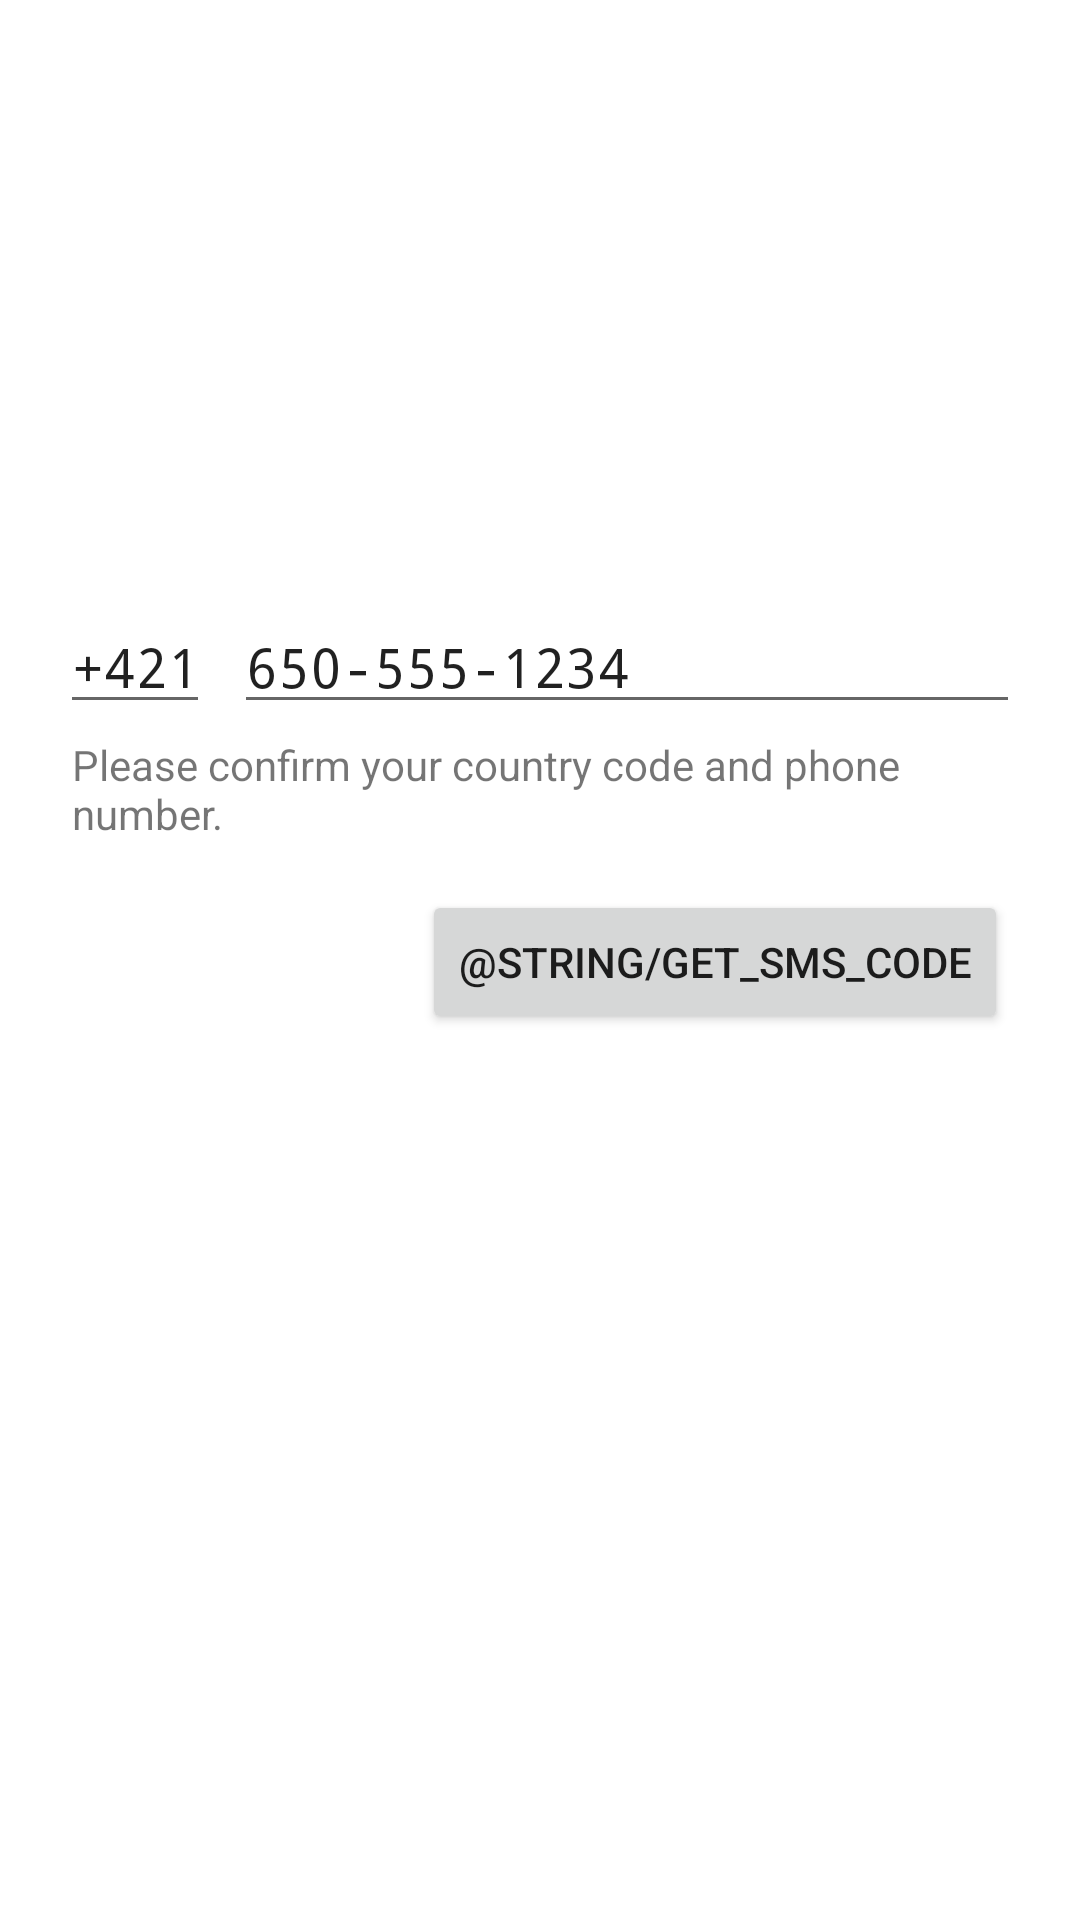

The Android layout XML behind this screen, and the referenced resources:
<!-- AndroidManifest.xml: application theme Theme.A9ts -->
<!-- res/layout/auth_step_one_fragment.xml -->
<?xml version="1.0" encoding="utf-8"?>
<layout xmlns:android="http://schemas.android.com/apk/res/android"
    xmlns:app="http://schemas.android.com/apk/res-auto"
    xmlns:tools="http://schemas.android.com/tools">

    <data>

    </data>

    <androidx.constraintlayout.widget.ConstraintLayout
        android:layout_width="match_parent"
        android:layout_height="match_parent"
        tools:context=".auth.AuthStepOneFragment">

        <LinearLayout
            android:id="@+id/phone_number_linear_layout"
            android:layout_width="match_parent"
            android:layout_height="wrap_content"
            android:orientation="horizontal"
            app:layout_constraintTop_toTopOf="parent">

            <EditText
                android:id="@+id/editTextCountryCode"
                android:layout_width="wrap_content"
                android:layout_height="wrap_content"
                android:layout_marginStart="20dp"
                android:layout_marginTop="200dp"
                android:layout_marginEnd="4dp"
                android:hint="+1"
                android:inputType="phone"
                android:gravity="end"
                android:maxLength="4"
                android:width="50sp"
                android:text="+421"


                android:textSize="18sp"
                android:typeface="monospace"
                app:layout_constraintStart_toStartOf="parent"
                app:layout_constraintTop_toTopOf="parent" />

            <EditText
                android:id="@+id/editTextPhoneNumber"
                android:layout_width="match_parent"
                android:layout_height="wrap_content"
                android:layout_marginStart="4dp"
                android:layout_marginTop="200dp"
                android:layout_marginEnd="20dp"
                android:hint="9XX XXX XXX"
                android:inputType="phone"
                android:maxLength="12"
                android:text="650-555-1234"
                android:textSize="18sp"
                android:typeface="monospace"
                app:layout_constraintEnd_toEndOf="parent"
                app:layout_constraintTop_toTopOf="parent" />

        </LinearLayout>

        <TextView
            android:id="@+id/textViewExplanation"
            android:layout_width="match_parent"
            android:layout_height="wrap_content"
            android:layout_marginStart="24dp"

            android:layout_marginTop="4dp"
            android:layout_marginEnd="24dp"
            android:text="Please confirm your country code and phone number."
            app:layout_constraintEnd_toEndOf="parent"
            app:layout_constraintStart_toStartOf="@+id/phone_number_linear_layout"
            app:layout_constraintTop_toBottomOf="@+id/phone_number_linear_layout" />

        <Button
            android:id="@+id/button_get_sms_code"
            android:layout_width="wrap_content"
            android:layout_height="wrap_content"
            android:layout_marginTop="16dp"
            android:layout_marginEnd="24dp"
            android:text="@string/get_sms_code"
            app:layout_constraintEnd_toEndOf="parent"
            app:layout_constraintTop_toBottomOf="@+id/textViewExplanation" />

        <ProgressBar
            android:id="@+id/progressBar"
            style="?android:attr/progressBarStyle"
            android:layout_width="wrap_content"
            android:layout_height="wrap_content"
            app:layout_constraintStart_toStartOf="parent"
            app:layout_constraintEnd_toEndOf="parent"
            app:layout_constraintTop_toBottomOf="@id/button_get_sms_code"
            app:layout_constraintBottom_toBottomOf="parent"
            android:visibility="invisible"/>

    </androidx.constraintlayout.widget.ConstraintLayout>
</layout>
<!-- resources referenced by this layout -->
<resources>
  <style name="Theme.A9ts" parent="Theme.MaterialComponents.Light.NoActionBar" />
</resources>
